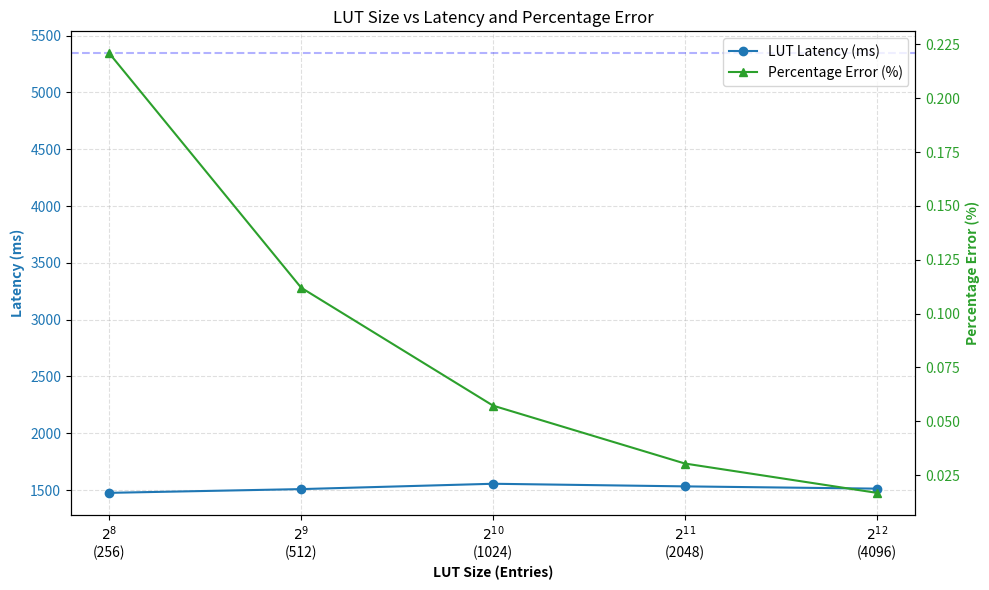

This figure's Python source:
import matplotlib.pyplot as plt
import numpy as np

# --- INPUT DATA ---
lut_sizes = [256, 512, 1024, 2048, 4096]
cos_times = [1475, 1508, 1555, 1532, 1512]  # ms spent in lookup_cos
difference = [468156416.0, 237453312.0, 121389056.0, 64405504.0, 35569664.0]
standard_result = 211937410255.29
standard_cos_time = 5345 

# --- CALCULATIONS ---
pct_errors = [(d / standard_result) * 100 for d in difference]

# --- PLOTTING ---
fig, ax1 = plt.subplots(figsize=(10, 6))

# Set X-axis to Log Scale Base 2
ax1.set_xscale('log', base=2)
ax1.set_xticks(lut_sizes)

# Custom labels: Shows 2^n and the raw number
xtick_labels = [f'$2^{{{int(np.log2(s))}}}$\n({s})' for s in lut_sizes]
ax1.set_xticklabels(xtick_labels)

# Plot Latency (Left Y-Axis)
color_lat = 'tab:blue'
ax1.set_xlabel('LUT Size (Entries)', fontweight='bold')
ax1.set_ylabel('Latency (ms)', color=color_lat, fontweight='bold')
line1 = ax1.plot(lut_sizes, cos_times, color=color_lat, marker='o', label='LUT Latency (ms)')
ax1.axhline(y=standard_cos_time, color='blue', linestyle='--', alpha=0.3, label='Std cosf() Latency')
ax1.tick_params(axis='y', labelcolor=color_lat)

# Enable grid on both axes for the log scale
ax1.grid(True, which="both", linestyle='--', alpha=0.4)

# Create a second Y-axis for Percentage Error
ax2 = ax1.twinx()
color_pct = 'tab:green'
ax2.set_ylabel('Percentage Error (%)', color=color_pct, fontweight='bold')
line2 = ax2.plot(lut_sizes, pct_errors, color=color_pct, marker='^', linestyle='-', label='Percentage Error (%)')
ax2.tick_params(axis='y', labelcolor=color_pct)

# Titles and Legend
plt.title('LUT Size vs Latency and Percentage Error')
lines = line1 + line2
labels = [l.get_label() for l in lines]
ax1.legend(lines, labels, loc='upper right')

fig.tight_layout()
plt.savefig('lut_performance_pow2.png')
plt.show()
